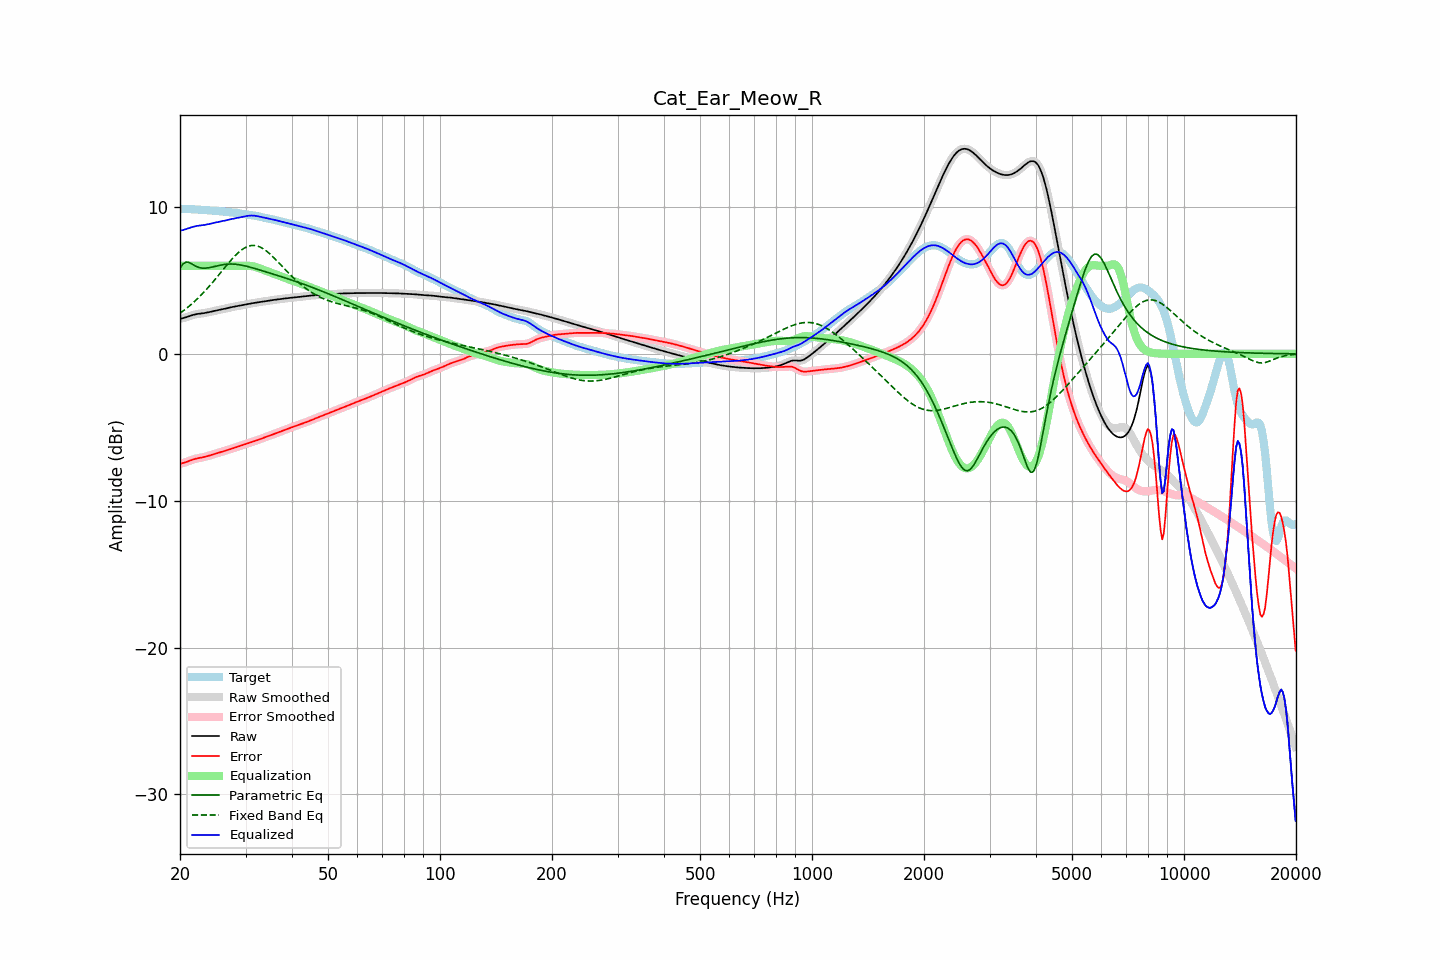

Source data for this figure (header and first rows):
frequency, raw, error, smoothed, error_smoothed, equalization, parametric_eq, fixed_band_eq, equalized_raw, equalized_smoothed, target
20.00, 2.38, -7.48, 2.38, -7.48, 6.00, 5.84, 2.77, 8.38, 8.38, 9.87
20.20, 2.41, -7.46, 2.41, -7.46, 6.00, 5.99, 2.85, 8.41, 8.41, 9.86
20.40, 2.44, -7.43, 2.44, -7.43, 6.00, 6.13, 2.93, 8.44, 8.44, 9.86
20.61, 2.47, -7.40, 2.47, -7.39, 6.00, 6.19, 3.01, 8.47, 8.47, 9.86
20.81, 2.50, -7.36, 2.50, -7.36, 6.00, 6.25, 3.09, 8.50, 8.50, 9.86
21.02, 2.54, -7.32, 2.54, -7.32, 6.00, 6.23, 3.18, 8.54, 8.54, 9.86
21.23, 2.58, -7.27, 2.58, -7.27, 6.00, 6.21, 3.27, 8.58, 8.58, 9.85
21.44, 2.62, -7.23, 2.62, -7.23, 6.00, 6.14, 3.37, 8.62, 8.62, 9.85
21.66, 2.65, -7.20, 2.65, -7.20, 6.00, 6.08, 3.46, 8.65, 8.65, 9.85
21.87, 2.68, -7.16, 2.68, -7.16, 6.00, 6.02, 3.56, 8.68, 8.68, 9.84
22.09, 2.70, -7.13, 2.70, -7.13, 6.00, 5.96, 3.67, 8.70, 8.70, 9.83
22.31, 2.72, -7.11, 2.72, -7.11, 6.00, 5.91, 3.77, 8.72, 8.72, 9.83
22.54, 2.73, -7.09, 2.73, -7.09, 6.00, 5.87, 3.88, 8.73, 8.73, 9.82
22.76, 2.75, -7.07, 2.75, -7.07, 6.00, 5.85, 3.99, 8.75, 8.75, 9.81
22.99, 2.76, -7.05, 2.76, -7.04, 6.00, 5.84, 4.10, 8.76, 8.76, 9.80
23.22, 2.78, -7.02, 2.78, -7.02, 6.00, 5.84, 4.22, 8.78, 8.78, 9.80
23.45, 2.79, -6.99, 2.79, -6.99, 6.00, 5.84, 4.33, 8.79, 8.79, 9.79
23.69, 2.82, -6.97, 2.82, -6.97, 6.00, 5.85, 4.46, 8.82, 8.82, 9.78
23.92, 2.84, -6.93, 2.84, -6.93, 6.00, 5.87, 4.58, 8.84, 8.84, 9.78
24.16, 2.87, -6.90, 2.87, -6.90, 6.00, 5.89, 4.70, 8.87, 8.87, 9.77
24.40, 2.89, -6.87, 2.89, -6.87, 6.00, 5.91, 4.83, 8.89, 8.89, 9.76
24.65, 2.92, -6.83, 2.92, -6.83, 6.00, 5.94, 4.96, 8.92, 8.92, 9.75
24.89, 2.94, -6.80, 2.94, -6.80, 6.00, 5.96, 5.09, 8.94, 8.94, 9.74
25.14, 2.97, -6.77, 2.97, -6.77, 6.00, 5.99, 5.22, 8.97, 8.97, 9.73
25.39, 2.99, -6.74, 2.99, -6.74, 6.00, 6.01, 5.36, 8.99, 8.99, 9.72
25.65, 3.01, -6.70, 3.01, -6.70, 6.00, 6.04, 5.49, 9.01, 9.01, 9.71
25.91, 3.03, -6.67, 3.03, -6.67, 6.00, 6.06, 5.63, 9.03, 9.03, 9.70
26.16, 3.05, -6.64, 3.05, -6.64, 6.00, 6.08, 5.76, 9.05, 9.05, 9.69
26.43, 3.08, -6.60, 3.08, -6.60, 6.00, 6.09, 5.90, 9.08, 9.08, 9.68
26.69, 3.10, -6.57, 3.10, -6.57, 6.00, 6.10, 6.03, 9.10, 9.10, 9.67
26.96, 3.13, -6.53, 3.13, -6.53, 6.00, 6.11, 6.16, 9.13, 9.13, 9.66
27.23, 3.16, -6.50, 3.15, -6.50, 6.00, 6.12, 6.29, 9.16, 9.15, 9.65
27.50, 3.18, -6.46, 3.18, -6.46, 6.00, 6.12, 6.41, 9.18, 9.18, 9.64
27.77, 3.20, -6.43, 3.20, -6.43, 6.00, 6.11, 6.53, 9.20, 9.20, 9.63
28.05, 3.22, -6.39, 3.22, -6.39, 6.00, 6.11, 6.65, 9.22, 9.22, 9.61
28.33, 3.24, -6.36, 3.24, -6.36, 6.00, 6.10, 6.76, 9.24, 9.24, 9.60
28.62, 3.26, -6.32, 3.26, -6.32, 6.00, 6.08, 6.87, 9.26, 9.26, 9.58
28.90, 3.28, -6.28, 3.28, -6.29, 6.00, 6.07, 6.96, 9.28, 9.28, 9.57
29.19, 3.30, -6.25, 3.30, -6.25, 6.00, 6.05, 7.05, 9.30, 9.30, 9.55
29.48, 3.33, -6.21, 3.33, -6.21, 6.00, 6.03, 7.13, 9.33, 9.33, 9.54
29.78, 3.35, -6.17, 3.35, -6.17, 6.01, 6.00, 7.20, 9.35, 9.35, 9.52
30.08, 3.37, -6.14, 3.37, -6.14, 6.01, 5.98, 7.26, 9.38, 9.38, 9.51
30.38, 3.39, -6.10, 3.39, -6.10, 6.01, 5.95, 7.31, 9.40, 9.40, 9.49
30.68, 3.41, -6.06, 3.41, -6.06, 6.00, 5.92, 7.34, 9.41, 9.41, 9.47
30.99, 3.43, -6.03, 3.43, -6.03, 5.99, 5.89, 7.37, 9.42, 9.42, 9.46
31.30, 3.45, -5.99, 3.45, -5.99, 5.97, 5.86, 7.38, 9.42, 9.42, 9.44
31.61, 3.46, -5.96, 3.46, -5.96, 5.95, 5.83, 7.38, 9.41, 9.41, 9.42
31.93, 3.48, -5.92, 3.48, -5.92, 5.92, 5.80, 7.37, 9.40, 9.40, 9.40
32.24, 3.50, -5.88, 3.50, -5.88, 5.88, 5.77, 7.35, 9.38, 9.38, 9.38
32.57, 3.51, -5.84, 3.51, -5.84, 5.84, 5.73, 7.31, 9.36, 9.36, 9.35
32.89, 3.53, -5.80, 3.53, -5.80, 5.80, 5.70, 7.26, 9.33, 9.33, 9.33
33.22, 3.55, -5.76, 3.55, -5.76, 5.76, 5.67, 7.21, 9.31, 9.31, 9.31
33.55, 3.57, -5.71, 3.57, -5.71, 5.72, 5.63, 7.14, 9.28, 9.28, 9.28
33.89, 3.59, -5.67, 3.59, -5.67, 5.67, 5.60, 7.06, 9.26, 9.26, 9.26
34.23, 3.60, -5.63, 3.60, -5.63, 5.63, 5.57, 6.98, 9.24, 9.24, 9.23
34.57, 3.62, -5.59, 3.62, -5.59, 5.59, 5.53, 6.89, 9.21, 9.21, 9.21
34.92, 3.64, -5.55, 3.64, -5.55, 5.55, 5.50, 6.80, 9.19, 9.19, 9.19
35.27, 3.65, -5.52, 3.65, -5.52, 5.52, 5.46, 6.69, 9.17, 9.17, 9.17
35.62, 3.67, -5.48, 3.67, -5.48, 5.48, 5.43, 6.59, 9.14, 9.14, 9.15
35.97, 3.68, -5.44, 3.68, -5.44, 5.44, 5.40, 6.48, 9.12, 9.12, 9.12
... 635 more rows
